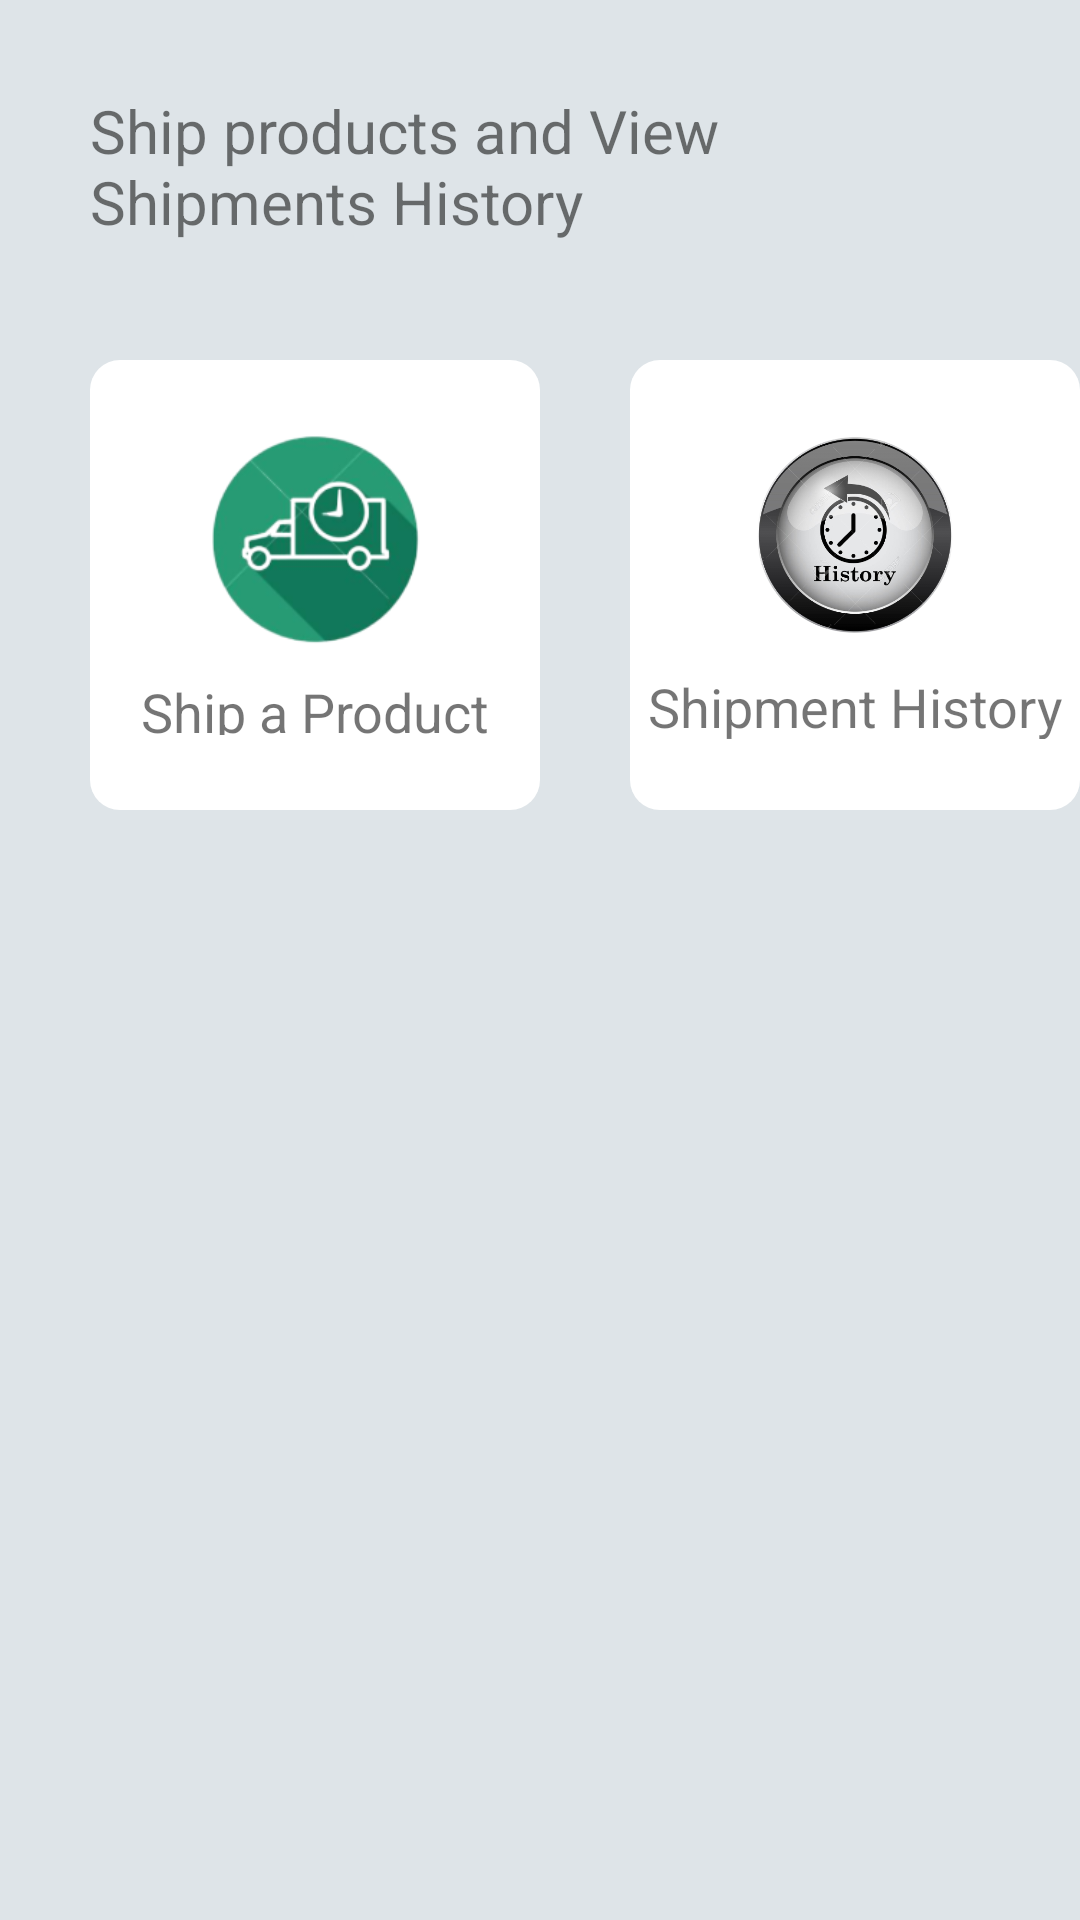

Here is an Android app screen rendered from its layout file. Give the layout XML and the strings, colors and styles it references.
<!-- AndroidManifest.xml: application theme Theme.Warehouse_APP -->
<!-- res/layout/fragment_shipment.xml -->
<?xml version="1.0" encoding="utf-8"?>
<FrameLayout xmlns:android="http://schemas.android.com/apk/res/android"
    xmlns:tools="http://schemas.android.com/tools"
    android:layout_width="match_parent"
    android:layout_height="match_parent"
    xmlns:app="http://schemas.android.com/apk/res-auto"
    tools:context=".Shipment_Fragment"
    android:background="@color/background">

    <androidx.constraintlayout.widget.ConstraintLayout
        android:layout_width="match_parent"
        android:layout_height="match_parent">

        <TextView
            android:id="@+id/desc_shipment"
            android:layout_width="match_parent"
            android:layout_height="match_parent"
            android:layout_margin="30dp"
            android:text="Ship products and View Shipments History"
            android:textSize="20dp" />

        <LinearLayout
            android:layout_width="match_parent"
            android:layout_height="match_parent"
            android:orientation="horizontal"
            android:layout_marginLeft="30dp"
            android:layout_marginTop="120dp" >

            <LinearLayout
                android:id="@+id/menu_ShipAProduct"
                android:layout_width="150dp"
                android:layout_height="150dp"
                android:layout_marginEnd="30dp"
                android:background="@drawable/rectanglebackground"
                android:gravity="center"
                android:orientation="vertical"
                android:padding="0dp"
                app:layout_constraintBottom_toBottomOf="parent"
                app:layout_constraintEnd_toEndOf="parent"
                android:layout_marginRight="230dp">

                <ImageView
                    android:layout_width="80dp"
                    android:layout_height="80dp"
                    android:layout_margin="0dp"
                    android:padding="0dp"
                    android:src="@drawable/ship_icon" >

                </ImageView>

                <TextView
                    android:layout_width="match_parent"
                    android:layout_height="30dp"
                    android:layout_margin="0dp"
                    android:gravity="center"
                    android:padding="5dp"
                    android:text="Ship a Product"
                    android:textSize="18dp" />

            </LinearLayout>

            <LinearLayout
                android:id="@+id/menuShipHistory"
                android:layout_width="150dp"
                android:layout_height="150dp"
                android:layout_marginEnd="35dp"
                android:layout_marginBottom="328dp"
                android:background="@drawable/rectanglebackground"
                android:gravity="center"
                android:orientation="vertical"
                android:paddingBottom="0dp"
                app:layout_constraintBottom_toBottomOf="parent"
                app:layout_constraintEnd_toEndOf="parent"
                android:layout_marginLeft="228dp"
                android:layout_marginRight="35dp">

                <ImageView
                    android:layout_width="80dp"
                    android:layout_height="80dp"
                    android:layout_margin="0dp"
                    android:padding="0dp"
                    android:src="@drawable/history_icon" />

                <TextView
                    android:layout_width="match_parent"
                    android:layout_height="33dp"
                    android:layout_margin="0dp"
                    android:gravity="center"
                    android:padding="5dp"
                    android:paddingBottom="0dp"
                    android:text="Shipment History"
                    android:textSize="18dp" />

            </LinearLayout>
        </LinearLayout>




    </androidx.constraintlayout.widget.ConstraintLayout>

</FrameLayout>
<!-- resources referenced by this layout -->
<resources>
  <color name="background">#DEE4E8</color>
  <!-- drawable history_icon: png bitmap (drawable, 114229 bytes) -->
  <!-- drawable rectanglebackground (drawable) -->
  <?xml version="1.0" encoding="utf-8"?>
  <shape xmlns:android="http://schemas.android.com/apk/res/android">
      android:shape=rectangle>
      <solid android:color="@color/white" />
      <corners android:radius="10dp"/>
      <item
          android:left="0dp"
          android:right="20dp"
          android:top="0dp"
          android:bottom="2dp">
          <shape android:shape="rectangle">
              <solid android:color="@android:color/black"/>
              <corners android:radius="5dp" />
          </shape>
      </item>
  </shape>
  <!-- drawable ship_icon: png bitmap (drawable, 25735 bytes) -->
  <style name="Theme.Warehouse_APP" parent="Theme.MaterialComponents.DayNight.DarkActionBar">
          
          <item name="colorPrimary">@color/purple_500</item>
          <item name="colorPrimaryVariant">@color/purple_700</item>
          <item name="colorOnPrimary">@color/white</item>
          
          <item name="colorSecondary">@color/teal_200</item>
          <item name="colorSecondaryVariant">@color/teal_700</item>
          <item name="colorOnSecondary">@color/black</item>
          
          <item name="android:statusBarColor" tools:targetApi="l">?attr/colorPrimaryVariant</item>
          
      </style>
  <color name="white">#FFFFFFFF</color>
  <color name="purple_500">#FF6200EE</color>
  <color name="purple_700">#FF3700B3</color>
  <color name="teal_200">#FF03DAC5</color>
  <color name="teal_700">#FF018786</color>
  <color name="black">#FF000000</color>
</resources>
